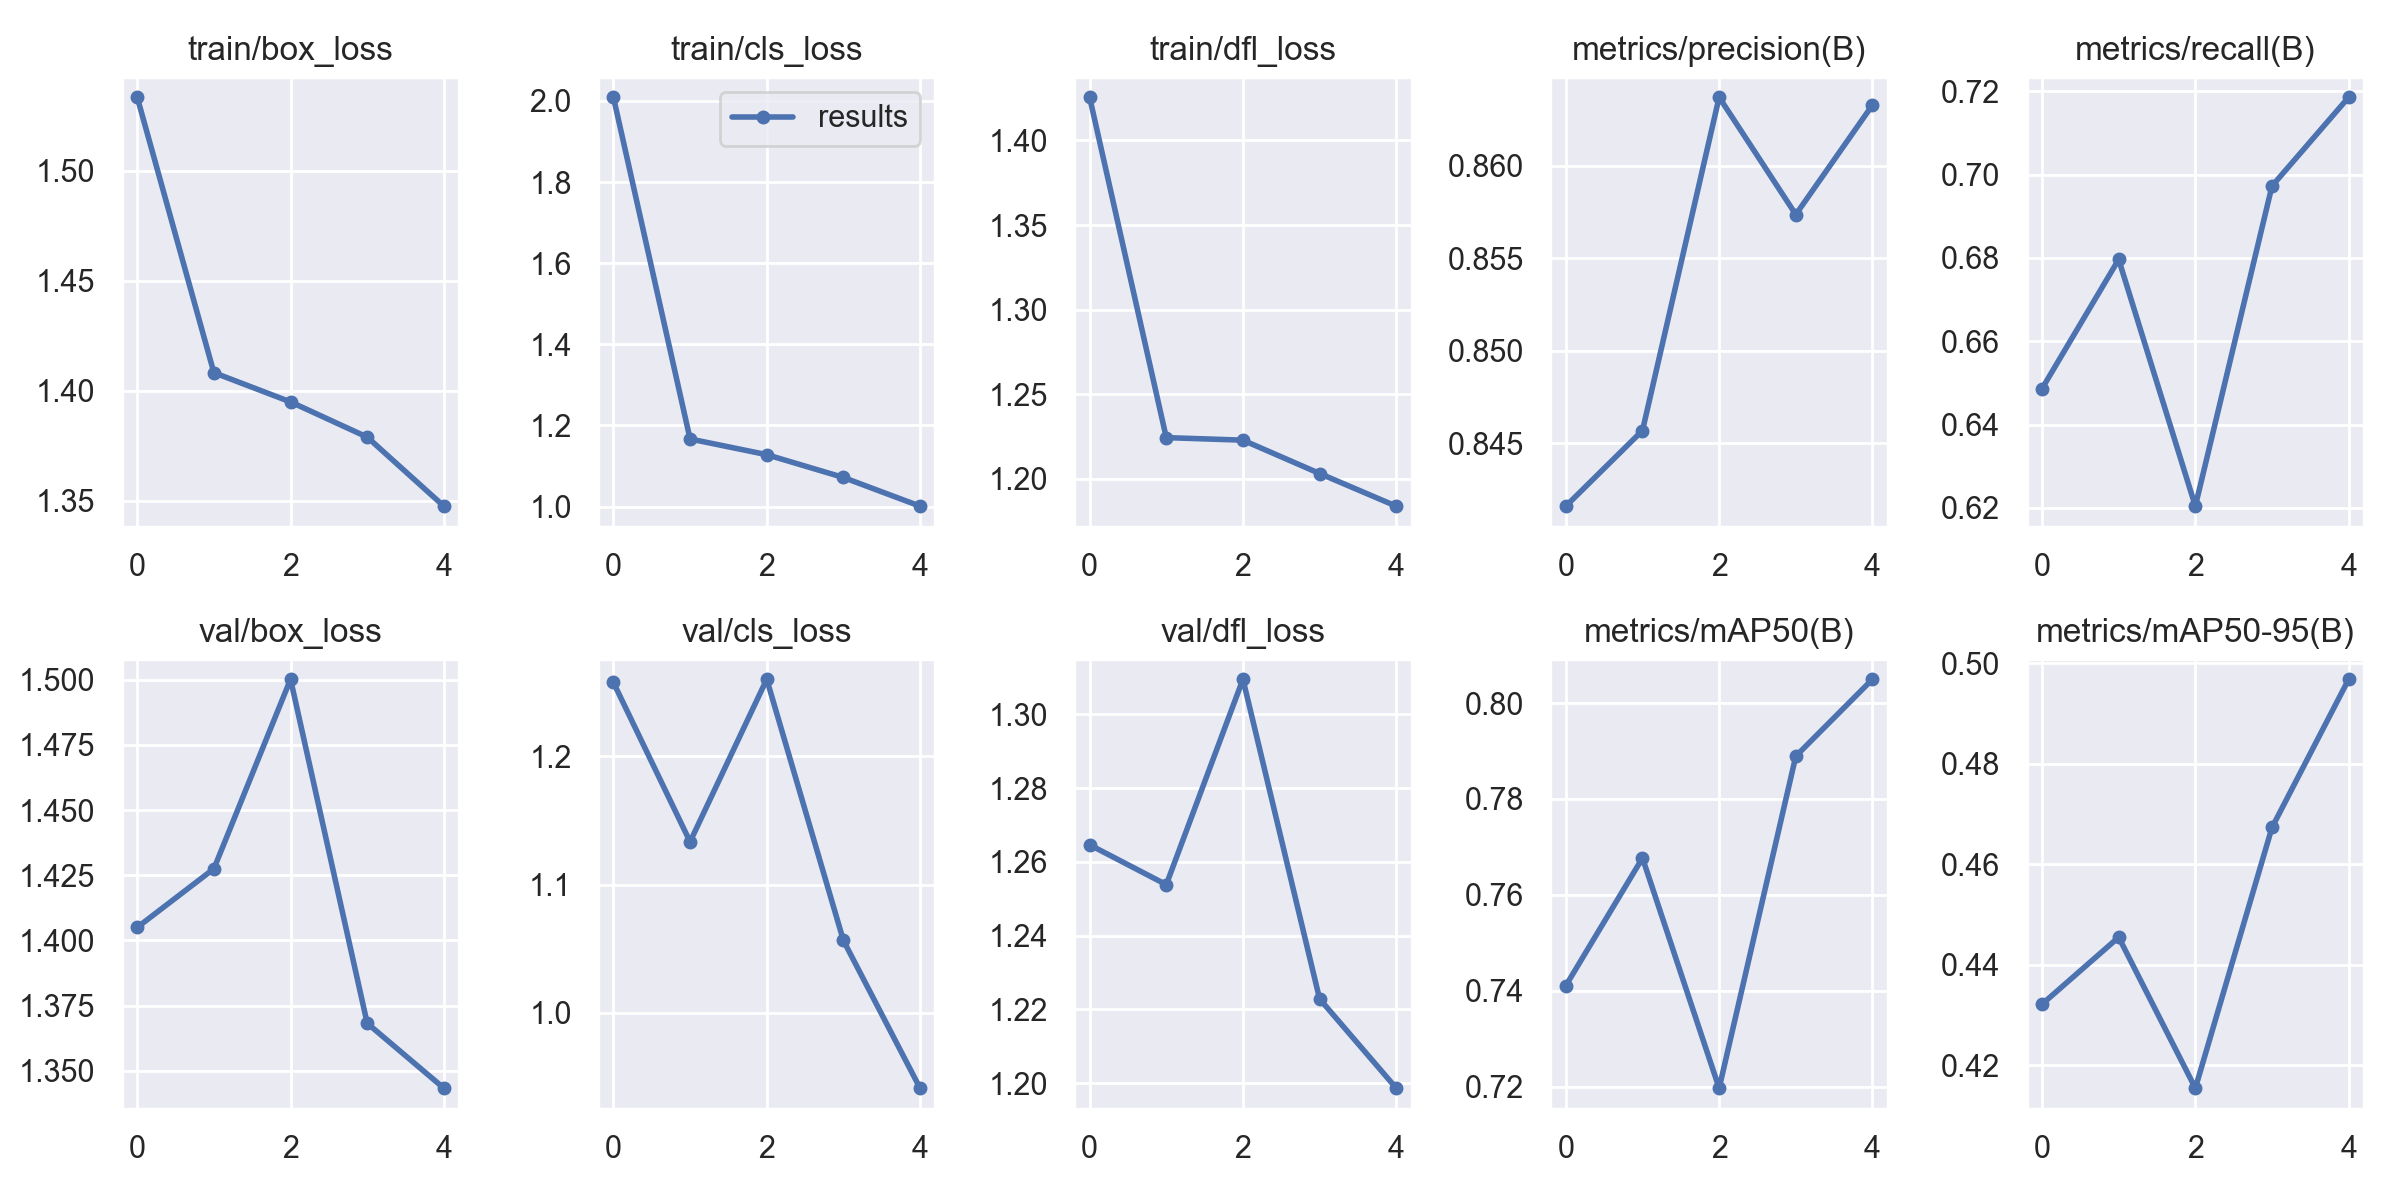

Source data for this figure (header and first rows):
epoch, train/box_loss, train/cls_loss, train/dfl_loss, metrics/precision(B), metrics/recall(B), metrics/mAP50(B), metrics/mAP50-95(B), val/box_loss, val/cls_loss, val/dfl_loss, lr/pg0, lr/pg1, lr/pg2
0, 1.534, 2.009, 1.425, 0.8416, 0.6486, 0.741, 0.4321, 1.405, 1.258, 1.265, 0.07014, 0.003318, 0.003318
1, 1.408, 1.167, 1.224, 0.8457, 0.6796, 0.7677, 0.4455, 1.427, 1.133, 1.254, 0.03882, 0.005335, 0.005335
2, 1.395, 1.128, 1.223, 0.8637, 0.6204, 0.7197, 0.4154, 1.5, 1.26, 1.31, 0.00618, 0.006031, 0.006031
3, 1.379, 1.072, 1.203, 0.8574, 0.6973, 0.7889, 0.4673, 1.368, 1.056, 1.223, 0.00406, 0.00406, 0.00406
4, 1.348, 1.001, 1.184, 0.8633, 0.7186, 0.805, 0.4968, 1.343, 0.941, 1.199, 0.00406, 0.00406, 0.00406
